Dataset: images_bsubtilis (GitHub, ridassaf/OperonHunter). Classes: non-operons, operons.

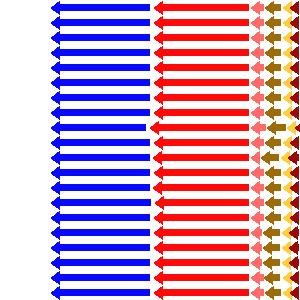
Label: operons

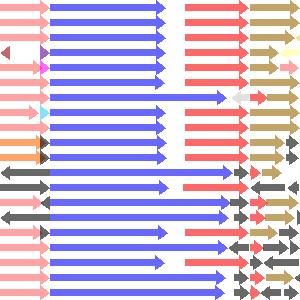
Label: non-operons

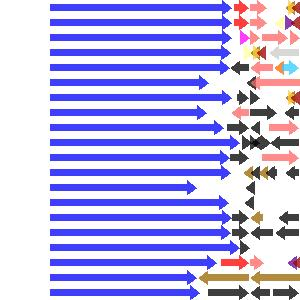
Label: non-operons

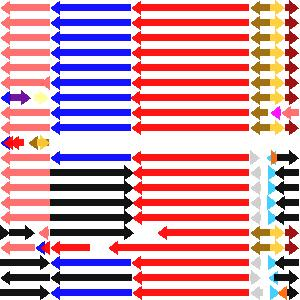
Label: operons

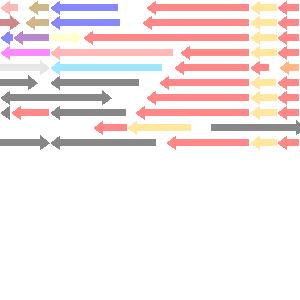
Label: non-operons

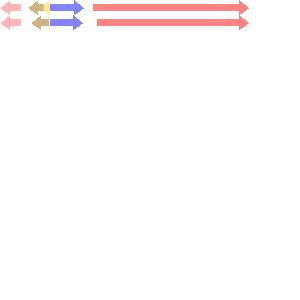
Label: operons
